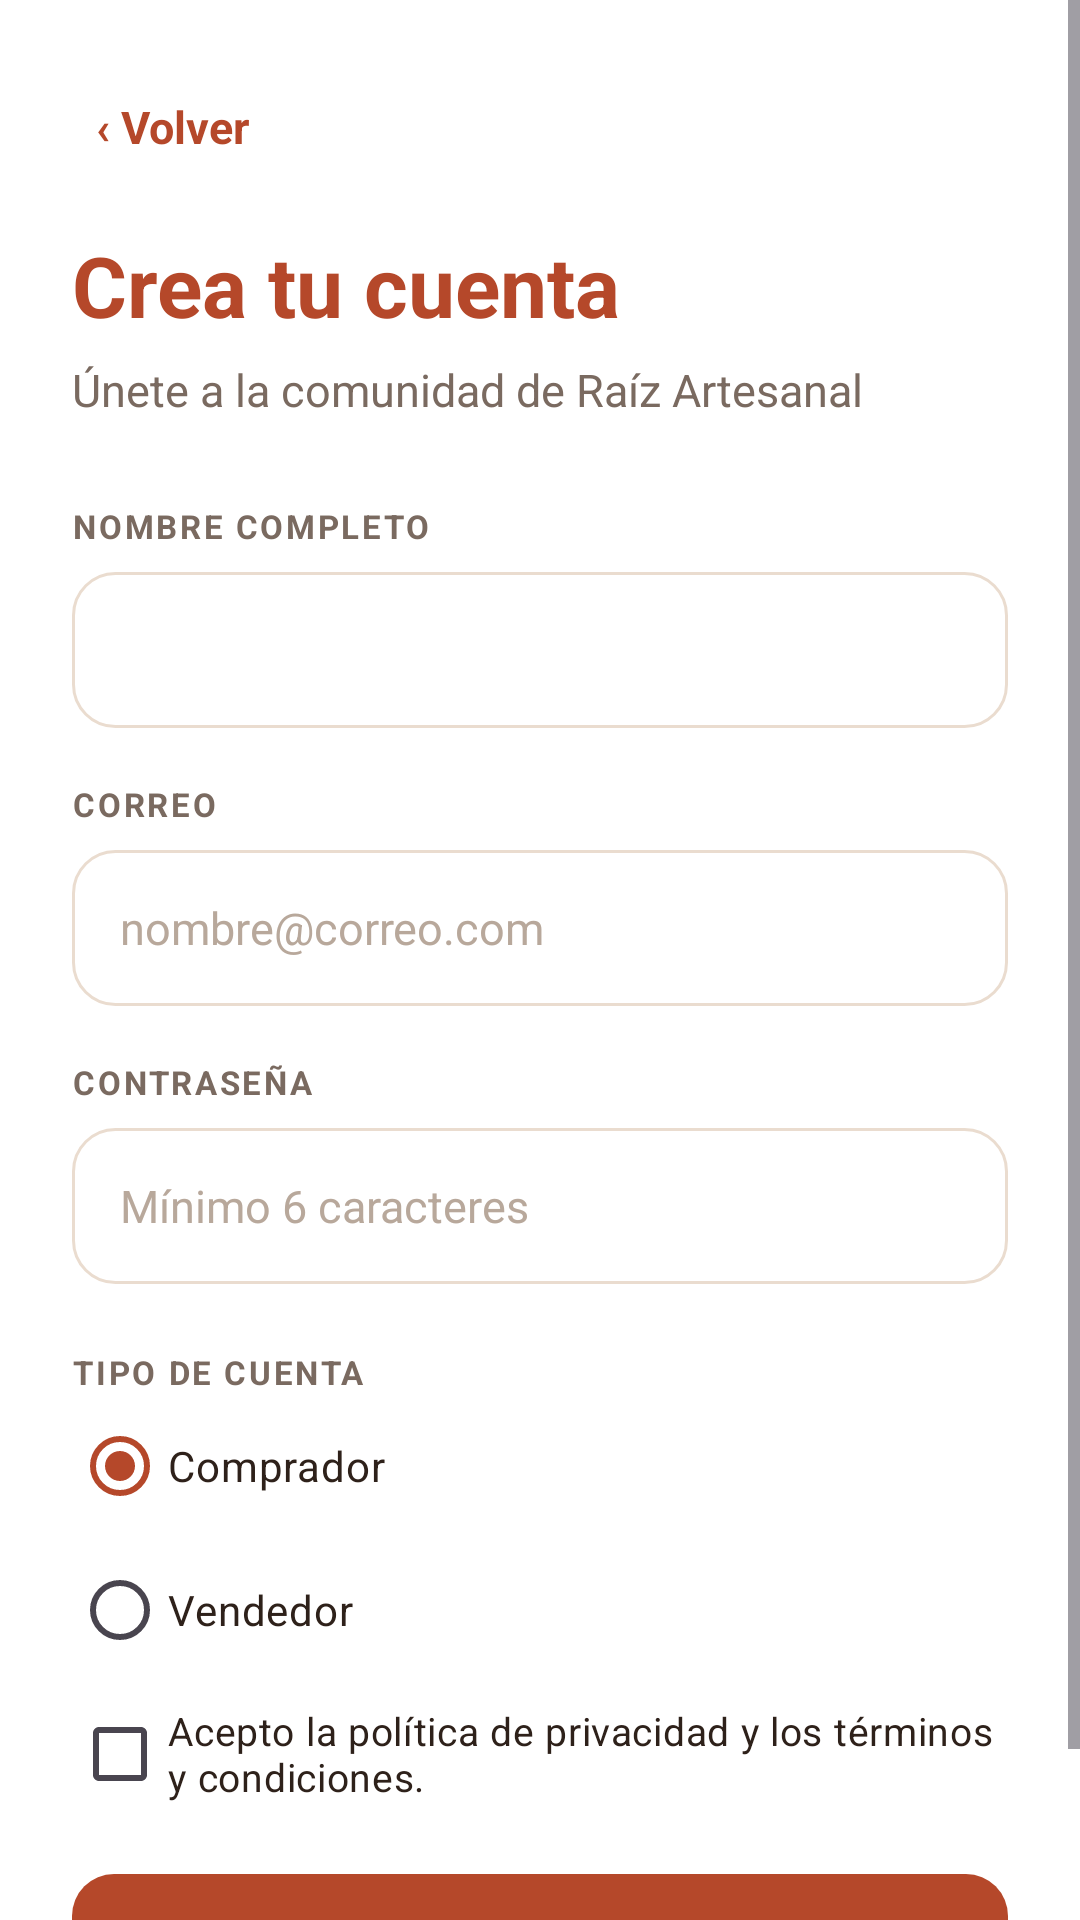

Write the Android layout XML for this screen, with the resource values it uses.
<!-- AndroidManifest.xml: application theme Theme.RaizArtesanal -->
<!-- res/layout/screen_register.xml -->
<ScrollView xmlns:android="http://schemas.android.com/apk/res/android"
    android:layout_width="match_parent" android:layout_height="match_parent"
    android:background="@color/white" android:fillViewport="true">
    <LinearLayout
        android:layout_width="match_parent" android:layout_height="wrap_content"
        android:orientation="vertical" android:padding="24dp">
        <TextView
            android:id="@+id/back"
            android:layout_width="wrap_content" android:layout_height="wrap_content"
            android:text="‹ Volver" android:textColor="@color/terracotta" android:textSize="15sp"
            android:textStyle="bold" android:padding="8dp"/>
        <TextView
            android:layout_width="match_parent" android:layout_height="wrap_content"
            android:text="Crea tu cuenta" android:textColor="@color/terracotta"
            android:textSize="28sp" android:textStyle="bold" android:layout_marginTop="16dp"/>
        <TextView
            android:layout_width="match_parent" android:layout_height="wrap_content"
            android:text="Únete a la comunidad de Raíz Artesanal" android:textColor="@color/text_muted"
            android:textSize="15sp" android:layout_marginTop="6dp"/>

        <TextView
            android:layout_width="wrap_content" android:layout_height="wrap_content"
            android:text="NOMBRE COMPLETO" android:textColor="@color/text_muted" android:textSize="11sp"
            android:textStyle="bold" android:letterSpacing="0.08" android:layout_marginTop="28dp"/>
        <EditText
            android:id="@+id/name"
            android:layout_width="match_parent" android:layout_height="52dp"
            android:layout_marginTop="8dp" android:background="@drawable/bg_outline"
            android:paddingStart="16dp" android:paddingEnd="16dp" android:textColor="@color/earth_brown"
            android:textSize="15sp" android:inputType="textPersonName|textCapWords" android:maxLines="1"/>
        <TextView
            android:layout_width="wrap_content" android:layout_height="wrap_content"
            android:text="CORREO" android:textColor="@color/text_muted" android:textSize="11sp"
            android:textStyle="bold" android:letterSpacing="0.08" android:layout_marginTop="18dp"/>
        <EditText
            android:id="@+id/email"
            android:layout_width="match_parent" android:layout_height="52dp"
            android:layout_marginTop="8dp" android:background="@drawable/bg_outline"
            android:paddingStart="16dp" android:paddingEnd="16dp"
            android:hint="nombre@correo.com" android:textColorHint="@color/hint"
            android:textColor="@color/earth_brown" android:textSize="15sp"
            android:inputType="textEmailAddress" android:maxLines="1"/>
        <TextView
            android:layout_width="wrap_content" android:layout_height="wrap_content"
            android:text="CONTRASEÑA" android:textColor="@color/text_muted" android:textSize="11sp"
            android:textStyle="bold" android:letterSpacing="0.08" android:layout_marginTop="18dp"/>
        <EditText
            android:id="@+id/password"
            android:layout_width="match_parent" android:layout_height="52dp"
            android:layout_marginTop="8dp" android:background="@drawable/bg_outline"
            android:paddingStart="16dp" android:paddingEnd="16dp"
            android:hint="Mínimo 6 caracteres" android:textColorHint="@color/hint"
            android:textColor="@color/earth_brown" android:textSize="15sp"
            android:inputType="textPassword" android:maxLines="1"/>

        <TextView
            android:layout_width="wrap_content" android:layout_height="wrap_content"
            android:text="TIPO DE CUENTA" android:textColor="@color/text_muted" android:textSize="11sp"
            android:textStyle="bold" android:letterSpacing="0.08" android:layout_marginTop="22dp"/>
        <RadioGroup
            android:id="@+id/roleGroup"
            android:layout_width="match_parent" android:layout_height="wrap_content">
            <RadioButton
                android:id="@+id/roleBuyer"
                android:layout_width="wrap_content" android:layout_height="wrap_content"
                android:text="Comprador" android:checked="true" android:buttonTint="@color/terracotta"
                android:textColor="@color/earth_brown"/>
            <RadioButton
                android:id="@+id/roleSeller"
                android:layout_width="wrap_content" android:layout_height="wrap_content"
                android:text="Vendedor" android:buttonTint="@color/terracotta"
                android:textColor="@color/earth_brown"/>
        </RadioGroup>
        <CheckBox
            android:id="@+id/consent"
            android:layout_width="match_parent" android:layout_height="wrap_content"
            android:text="Acepto la política de privacidad y los términos y condiciones."
            android:buttonTint="@color/terracotta" android:textColor="@color/earth_brown"
            android:textSize="13sp"/>
        <com.google.android.material.button.MaterialButton
            android:id="@+id/submitRegister"
            android:layout_width="match_parent" android:layout_height="wrap_content"
            android:layout_marginTop="16dp" android:text="Crear cuenta"/>
    </LinearLayout>
</ScrollView>
<!-- resources referenced by this layout -->
<resources>
  <color name="earth_brown">#2E211A</color>
  <color name="hint">#B8A89B</color>
  <color name="terracotta">#B5482A</color>
  <color name="text_muted">#7A6A60</color>
  <color name="white">#FFFFFF</color>
  <!-- drawable bg_outline (drawable) -->
  <shape xmlns:android="http://schemas.android.com/apk/res/android" android:shape="rectangle">
      <solid android:color="@color/white"/>
      <corners android:radius="14dp"/>
      <stroke android:width="1dp" android:color="@color/border_soft"/>
  </shape>
  <style name="Theme.RaizArtesanal" parent="Theme.Material3.Light.NoActionBar">
          <item name="colorPrimary">@color/terracotta</item>
          <item name="colorOnPrimary">@color/white</item>
          <item name="colorSecondary">@color/seller_teal</item>
          <item name="android:statusBarColor">@android:color/transparent</item>
          <item name="android:navigationBarColor">@android:color/transparent</item>
          <item name="android:fontFamily">sans-serif</item>
          <item name="android:windowBackground">@color/white</item>
          <item name="materialButtonStyle">@style/Widget.RaizArtesanal.Button</item>
      </style>
  <color name="border_soft">#EADCCF</color>
  <color name="seller_teal">#1E7C70</color>
  <style name="Widget.RaizArtesanal.Button" parent="Widget.Material3.Button">
          <item name="shapeAppearance">@style/ShapeAppearance.RaizArtesanal.Button</item>
          <item name="android:minHeight">54dp</item>
          <item name="android:insetTop">0dp</item>
          <item name="android:insetBottom">0dp</item>
          <item name="android:textAllCaps">false</item>
          <item name="android:textSize">15sp</item>
          <item name="android:textStyle">bold</item>
      </style>
  <style name="ShapeAppearance.RaizArtesanal.Button" parent="">
          <item name="cornerFamily">rounded</item>
          <item name="cornerSize">14dp</item>
      </style>
</resources>
